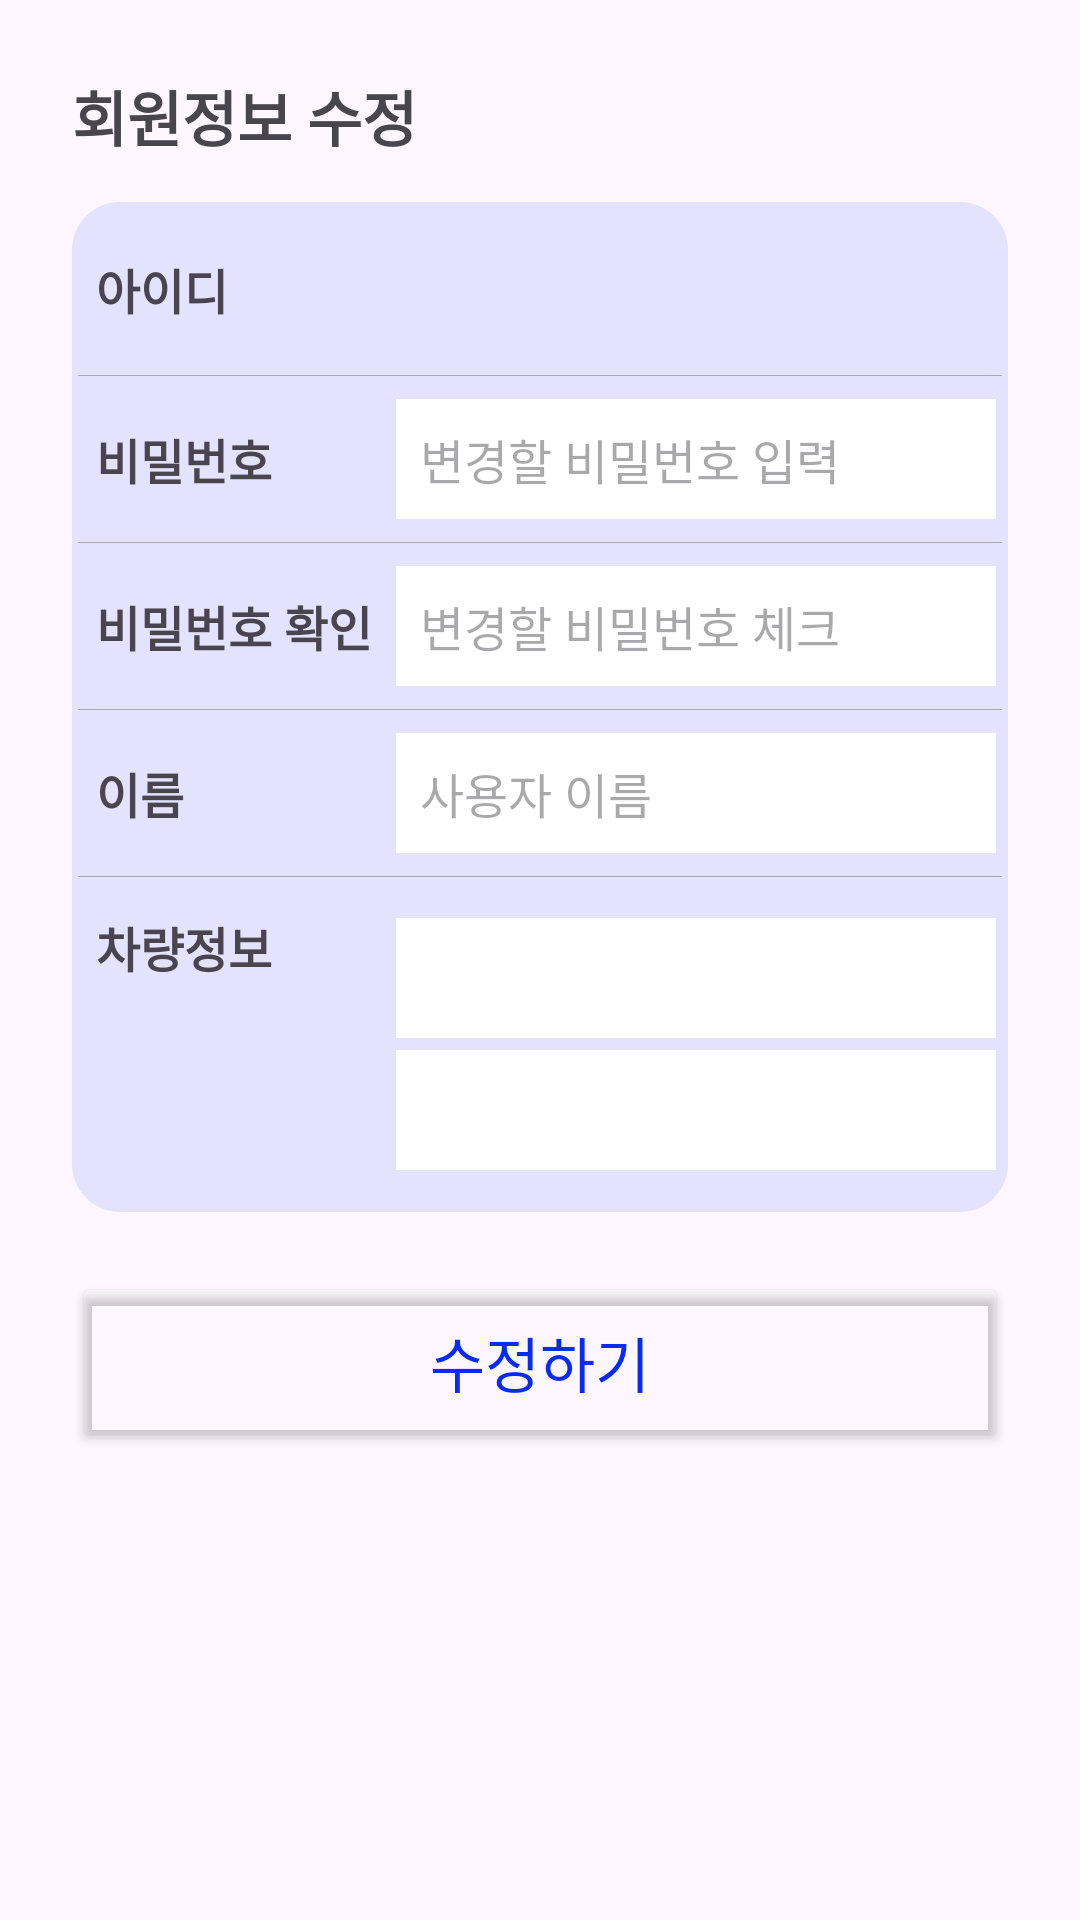

Android layout source for this screen:
<!-- AndroidManifest.xml: application theme Theme.GildonAITemp -->
<!-- res/layout/activity_edit_account.xml -->
<?xml version="1.0" encoding="utf-8"?>
<androidx.constraintlayout.widget.ConstraintLayout xmlns:android="http://schemas.android.com/apk/res/android"
    xmlns:app="http://schemas.android.com/apk/res-auto"
    xmlns:tools="http://schemas.android.com/tools"
    android:id="@+id/main"
    android:layout_width="match_parent"
    android:layout_height="match_parent"
    tools:context=".activity.EditAccountActivity">

    <androidx.constraintlayout.widget.ConstraintLayout
        android:layout_width="match_parent"
        android:layout_height="match_parent"
        android:layout_marginStart="24dp"
        android:layout_marginTop="24dp"
        android:layout_marginEnd="24dp"
        android:layout_marginBottom="24dp">

        <TextView
            android:id="@+id/EditUserInfo"
            android:layout_width="wrap_content"
            android:layout_height="wrap_content"
            android:text="회원정보 수정"
            android:textSize="20dp"
            android:textStyle="bold"
            app:layout_constraintStart_toStartOf="parent"
            app:layout_constraintTop_toTopOf="parent" />


        <TableLayout
            android:id="@+id/userTable"
            android:layout_width="match_parent"
            android:layout_height="wrap_content"
            android:layout_marginTop="14dp"
            android:background="@drawable/main_info"
            android:divider="@android:color/darker_gray"
            android:dividerPadding="2dp"
            android:showDividers="middle"
            app:layout_constraintStart_toStartOf="parent"
            app:layout_constraintTop_toBottomOf="@+id/EditUserInfo">

            <TableRow
                android:layout_width="match_parent"
                android:layout_height="wrap_content"
                android:layout_marginTop="8dp"
                android:layout_marginBottom="8dp"
                android:gravity="center_vertical">

                <TextView
                    android:id="@+id/userTableId"
                    android:layout_width="wrap_content"
                    android:layout_height="wrap_content"
                    android:labelFor="@id/userId"
                    android:paddingStart="8dp"
                    android:text="아이디"
                    android:textSize="16sp"
                    android:textStyle="bold"/>


                <LinearLayout
                    android:layout_width="match_parent"
                    android:layout_height="wrap_content"
                    android:orientation="horizontal">

                    <TextView
                        android:id="@+id/userId"
                        android:layout_width="158dp"
                        android:layout_height="wrap_content"
                        android:layout_gravity="center"
                        android:paddingStart="8dp"
                        android:textSize="14sp" />

                    <ImageView
                        android:id="@+id/isSNS"
                        android:layout_width="42dp"
                        android:layout_height="42dp" />
                </LinearLayout>

            </TableRow>

            <TableRow
                android:layout_width="match_parent"
                android:layout_height="match_parent">

                <TextView
                    android:id="@+id/userTablePW"
                    android:layout_width="wrap_content"
                    android:layout_height="wrap_content"

                    android:layout_gravity="center_vertical"
                    android:paddingStart="8dp"
                    android:text="비밀번호"
                    android:textSize="16sp"
                    android:textStyle="bold" />

                <EditText
                    android:id="@+id/userPassword"
                    android:layout_width="wrap_content"
                    android:layout_height="40dp"
                    android:layout_marginTop="8dp"
                    android:layout_marginBottom="8dp"
                    android:background="@color/white"
                    android:ems="10"
                    android:paddingStart="8dp"
                    android:hint="변경할 비밀번호 입력"
                    android:inputType="textPassword"
                    android:textSize="16dp" />

            </TableRow>

            <TableRow
                android:layout_width="match_parent"
                android:layout_height="match_parent">

                <TextView
                    android:id="@+id/userTablePWCheck"
                    android:layout_width="wrap_content"
                    android:layout_height="wrap_content"
                    android:paddingStart="8dp"
                    android:paddingEnd="8dp"
                    android:text="비밀번호 확인"
                    android:layout_gravity="center_vertical"
                    android:textSize="16sp"
                    android:textStyle="bold"/>

                <EditText
                    android:id="@+id/userPasswordCheck"
                    android:layout_width="wrap_content"
                    android:layout_height="40dp"
                    android:layout_marginTop="8dp"
                    android:layout_marginBottom="8dp"
                    android:background="@color/white"
                    android:ems="10"
                    android:paddingStart="8dp"
                    android:hint="변경할 비밀번호 체크"
                    android:inputType="textPassword"
                    android:textSize="16dp" />

            </TableRow>

            <TableRow
                android:layout_width="match_parent"
                android:layout_height="match_parent">

                <TextView
                    android:id="@+id/userTableName"
                    android:layout_width="wrap_content"
                    android:layout_height="wrap_content"
                    android:paddingStart="8dp"
                    android:text="이름"
                    android:layout_gravity="center_vertical"
                    android:textSize="16sp"
                    android:textStyle="bold"/>

                <EditText
                    android:id="@+id/userName"
                    android:layout_width="wrap_content"
                    android:layout_height="40dp"
                    android:layout_marginTop="8dp"
                    android:layout_marginBottom="8dp"
                    android:background="@color/white"
                    android:ems="10"
                    android:paddingStart="8dp"
                    android:hint="사용자 이름"
                    android:inputType="text"
                    android:textSize="16dp" />

            </TableRow>

            <TableRow
                android:layout_width="match_parent"
                android:layout_height="match_parent"
                android:layout_marginTop="12dp"
                android:layout_marginBottom="12dp">

                <TextView
                    android:id="@+id/userTableCar"
                    android:layout_width="wrap_content"
                    android:layout_height="match_parent"
                    android:paddingStart="8dp"
                    android:text="차량정보"
                    android:textSize="16sp"
                    android:textStyle="bold"/>

                <TableLayout
                    android:layout_width="match_parent"
                    android:layout_height="match_parent"
                    android:id="@+id/userCar">

                    <TableRow
                        android:layout_width="match_parent"
                        android:layout_height="match_parent">

                        <TextView
                            android:id="@+id/carNumber"
                            android:layout_width="200dp"
                            android:layout_height="40dp"
                            android:layout_marginTop="2dp"
                            android:layout_marginBottom="2dp"
                            android:background="@color/white"
                            android:gravity="center_vertical"

                            android:paddingStart="6dp"
                            android:textSize="16dp" />

                    </TableRow>

                    <TableRow
                        android:layout_width="match_parent"
                        android:layout_height="match_parent">

                        <TextView
                            android:id="@+id/carModelName"
                            android:layout_width="wrap_content"
                            android:layout_height="40dp"
                            android:background="@color/white"
                            android:gravity="center_vertical"
                            android:layout_marginTop="2dp"
                            android:layout_marginBottom="2dp"
                            android:paddingStart="6dp"
                            android:textSize="16dp"/>
                    </TableRow>

                </TableLayout>

            </TableRow>

        </TableLayout>

        <Button
            android:id="@+id/editBtn"
            android:layout_width="match_parent"
            android:layout_height="60dp"
            android:layout_marginTop="20dp"
            android:backgroundTint="@color/btn_bg_selector"
            android:text="수정하기"
            android:textColor="@color/btn_text_selector"
            android:textSize="20sp"
            app:cornerRadius="20dp"
            app:layout_constraintEnd_toEndOf="@+id/userTable"
            app:layout_constraintHorizontal_bias="0.0"
            app:layout_constraintStart_toStartOf="@+id/userTable"
            app:layout_constraintTop_toBottomOf="@+id/userTable"
            app:strokeColor="@color/blue"
            app:strokeWidth="1dp" />
    </androidx.constraintlayout.widget.ConstraintLayout>

</androidx.constraintlayout.widget.ConstraintLayout>
<!-- resources referenced by this layout -->
<resources>
  <color name="blue">#072BF3</color>
  <color name="white">#FFFFFFFF</color>
  <!-- drawable main_info (drawable) -->
  <?xml version="1.0" encoding="utf-8"?>
  <shape xmlns:android="http://schemas.android.com/apk/res/android">
      <solid android:color="@color/mainThemeOp10"/>
      <corners android:radius="16dp"/>
  </shape>
  <style name="Theme.GildonAITemp" parent="Base.Theme.GildonAITemp" />
  <color name="mainThemeOp10">#1A072BF2</color>
  <style name="Base.Theme.GildonAITemp" parent="Theme.Material3.DayNight.NoActionBar">
          
          
      </style>
</resources>
